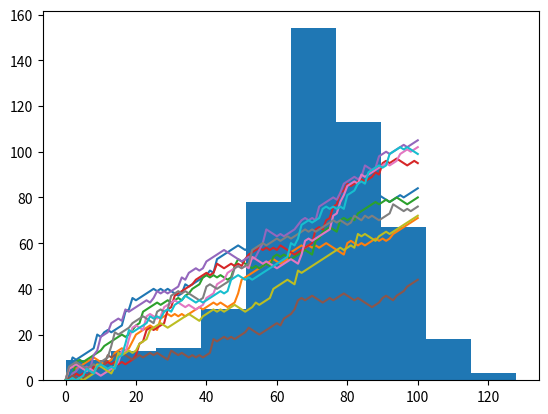

This chart was generated by the following Python code:
# Matplotlib Basics -

import matplotlib.pyplot as plt
year = [1950,1970,1990,2010]
pop = [2.519,3.692,5.263,6.972]

plt.plot(year,pop)
plt.show()

# Add axis labels
plt.xlabel('Year')
plt.ylabel('Population')

# Add more data
year = [1800,1850,1900] + year
pop = [1.0,1.262,1.650] + pop

# Add Title of Plot
plt.title('World Population Projections')

# Format axis label to display billions
plt.yticks([0,2,4,6,8,10],['0','2B','4B','6B','8B','10B'])

plt.scatter(year,pop)
plt.show()

pop = [30.55,2.77,39.21]
countries = ['afghanistan','albania','algeria']

ind_alb = countries.index("albania")
print(ind_alb)

print(pop[ind_alb])

world = {"afghanistan":30.55,"albania":2.77,"algeria":39.21}
# print(world["albania"])
world["albania"]
print(world['algeria'])

countries = ['spain', 'france', 'germany', 'norway']
capitals = ['madrid', 'paris', 'berlin', 'oslo']
ind_ger = countries.index('germany')
print(capitals[ind_ger])

europe = {'spain':'madrid','france':'paris','germany':'berlin','norway':'oslo'}
print(europe)

print(europe.keys())

print(europe['norway'])

world['sealand'] = 0.000027
print(world)

'sealand' in world

world['sealand'] = 0.000028
print(world)

del(world['sealand'])
print(world)

europe['italy'] = 'rome'
print('italy'in europe)
europe['poland'] = 'warsaw'
print(europe)

europe = {'spain':'madrid','france':'paris', 'germany':'bonn','norway':'oslo', 'italy':'rome', 'poland':'warsaw','australia':'vienna'}

europe['germany'] = 'berlin'
del(europe['australia'])
print(europe)

europe = { 'spain': { 'capital':'madrid', 'population':46.77 },
           'france': { 'capital':'paris', 'population':66.03 },
           'germany': { 'capital':'berlin', 'population':80.62 },
           'norway': { 'capital':'oslo', 'population':5.084 } }

print(europe['france']['capital'])

data = {'capital':'rome','population':59.83}
europe['italy'] = data

print(europe)

# Pandas Basics -
import pandas as pd

dict = {'country':['Brazil','Russia','India','China','South Africa'],'capital':['Brasilia','Moscow','New Delhi','Beijing',
        'Pretoria'],'area':[8.516,17.10,3.286,9.597,1.221],'population':[200.4,143.5,1252,1357,52.98]}

brics = pd.DataFrame(dict)
print(brics)

brics.index = ['BR','RU','IN','CH','SA']
print(brics)

names = ['United States', 'Australia', 'Japan', 'India', 'Russia', 'Morocco', 'Egypt']
dr =  [True, False, False, False, True, True, True]
row_labels = ['US', 'AUS', 'JPN', 'IN', 'RU', 'MOR', 'EG']
cpc = [809, 731, 588, 18, 200, 70, 45]

my_dict = {'country':names,'drives_right':dr,'cars_per_cap':cpc}
cars = pd.DataFrame(my_dict)
cars_dict = {'country':names,'drives_right':dr,'cars_per_cap':cpc}
cars = pd.DataFrame(cars_dict,index=row_labels)
print(cars)

brics['country']

type(brics['country'])

brics[['country']]

type(brics[['country']])

brics[['country','capital']]

brics[1:4]

brics.loc['RU']

brics.loc[['RU']]
type(brics.loc[['RU']])

brics.loc[['RU','IN','CH']]

brics.loc[['RU','IN','CH'],['country','capital']]

brics.loc[:,['country','capital']]

brics.iloc[[1]]

brics.iloc[[1,2,3]]

brics.iloc[[1,2,3],[0,1]]

brics.iloc[:,[0,1]]


print(True == False)

# Comparison of integers
print(-5 * 15 != 75)

fam = [1.73,1.68,1.71,1.89]
for height in fam:
    print(height)

for index, height in enumerate(fam):
    print('index'+ str(index) + ':' + str(height))

for c in 'family':
    print(c.capitalize())

world = {'afghanistan':30.55,'albania':2.77,'algeria':39.21}
for key,value in world.items():
    print(key + '--' + str(value))

for lab,rows in brics.iterrows():
    print(lab)
    print(rows)

for lab,rows in brics.iterrows():
    print(lab + ': ' + rows['capital'])

for lab,rows in brics.iterrows():
    brics.loc[lab,'name_length'] = len(rows['country'])
print(brics)

brics['name_length'] = brics['country'].apply(len)
print(brics)

import numpy as np
np.random.seed(123)
coin = np.random.randint(0,2)
print(coin)

step = 50
dice = np.random.randint(1,7)
if dice <=2:
    step = step - 1
elif (dice == (3 or 4 or 5)):
    step = step + 1
else:
    step = step + np.random.randint(1,7)

print(dice,step)

np.random.seed(123)
outcomes = []
for x in range(10):
    coin = np.random.randint(0,2)
    if coin == 0:
        outcomes.append('heads')
    else:
        outcomes.append('tails')
print(outcomes)

np.random.seed(123)
tails = [0]
for x in range(10):
    coin = np.random.randint(0,2)
    tails.append(tails[x] + coin)
print(tails)

# Numpy is imported, seed is set

# Initialize random_walk
random_walk = [0]

# Complete the ___
for x in range(100):
    # Set step: last element in random_walk
    step = random_walk[-1]

    # Roll the dice
    dice = np.random.randint(1, 7)

    # Determine next step
    if dice <= 2:
        step = step - 1
    elif dice <= 5:
        step = step + 1
    else:
        step = step + np.random.randint(1, 7)

    # append next_step to random_walk
    random_walk.append(step)

# Print random_walk
print(random_walk)


# Numpy is imported, seed is set

# Initialization
random_walk = [0]

for x in range(100) :
    step = random_walk[-1]
    dice = np.random.randint(1,7)

    if dice <= 2:
        step = max(0, step - 1)
    elif dice <= 5:
        step = step + 1
    else:
        step = step + np.random.randint(1,7)

    random_walk.append(step)

# Import matplotlib.pyplot as plt
import matplotlib.pyplot as plt

# Plot random_walk
plt.plot(random_walk)


# Show the plot
plt.show()

import numpy as np
import matplotlib.pyplot as plt
np.random.seed(123)
final_tails = []
for x in range(10000):
    tails = [0]
    for x in range(10):
        coin = np.random.randint(0,2)
        tails.append(tails[x] + coin)
    final_tails.append(tails[-1])
plt.hist(final_tails,bins = 10)
plt.show()

# Numpy is imported; seed is set

# Initialize all_walks (don't change this line)
all_walks = []

# Simulate random walk 10 times
for i in range(10) :

    # Code from before
    random_walk = [0]
    for x in range(100) :
        step = random_walk[-1]
        dice = np.random.randint(1,7)

        if dice <= 2:
            step = max(0, step - 1)
        elif dice <= 5:
            step = step + 1
        else:
            step = step + np.random.randint(1,7)
        random_walk.append(step)

    # Append random_walk to all_walks
    all_walks.append(random_walk)

# Print all_walks
print(all_walks)

# numpy and matplotlib imported, seed set.

# initialize and populate all_walks
all_walks = []
for i in range(10) :
    random_walk = [0]
    for x in range(100) :
        step = random_walk[-1]
        dice = np.random.randint(1,7)
        if dice <= 2:
            step = max(0, step - 1)
        elif dice <= 5:
            step = step + 1
        else:
            step = step + np.random.randint(1,7)
        random_walk.append(step)
    all_walks.append(random_walk)

# Convert all_walks to Numpy array: np_aw
np_aw = np.array(all_walks)

# Plot np_aw and show
plt.plot(np_aw)
plt.show()

# Clear the figure
plt.clf()

# Transpose np_aw: np_aw_t
np_aw_t = np.transpose(np_aw)

# Plot np_aw_t and show
plt.plot(np_aw_t)
plt.show()


# numpy and matplotlib imported, seed set

# Simulate random walk 500 times
all_walks = []
for i in range(500) :
    random_walk = [0]
    for x in range(100) :
        step = random_walk[-1]
        dice = np.random.randint(1,7)
        if dice <= 2:
            step = max(0, step - 1)
        elif dice <= 5:
            step = step + 1
        else:
            step = step + np.random.randint(1,7)
        if np.random.rand() <= 0.001 :
            step = 0
        random_walk.append(step)
    all_walks.append(random_walk)

# Create and plot np_aw_t
np_aw_t = np.transpose(np.array(all_walks))

# Select last row from np_aw_t: ends
ends = np_aw_t[-1]

# Plot histogram of ends, display plot
plt.hist(ends)
plt.show()